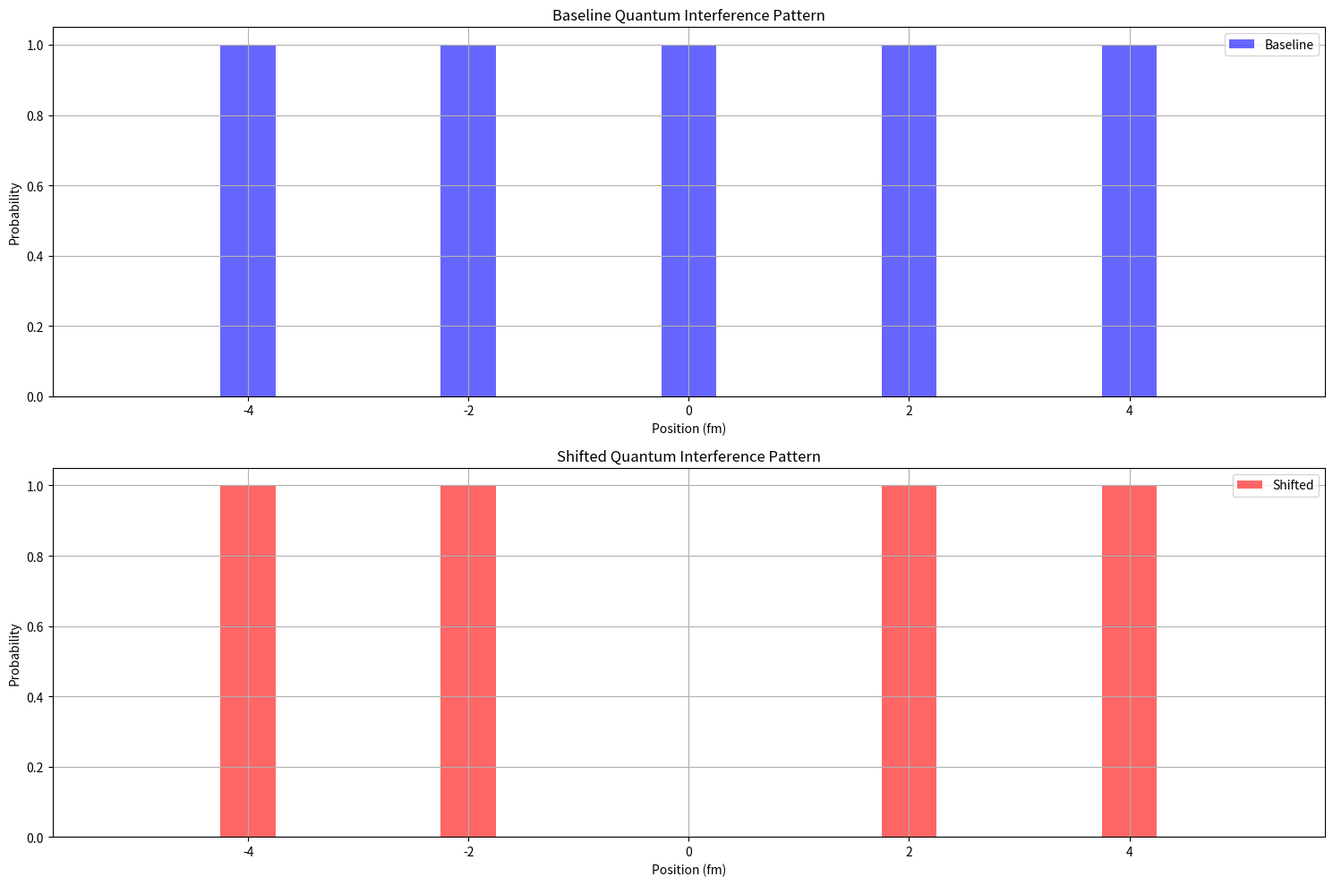

This chart was generated by the following Python code:
"""
Quantum Pattern Shifter
Manipulates double-slit interference patterns using harmonic resonance
"""
import numpy as np
from datetime import datetime
import matplotlib.pyplot as plt

class QuantumPatternShifter:
    def __init__(self):
        self.phi = (1 + np.sqrt(5)) / 2
        self.base_freq = 4.37  # Proven resonance
        self.resonance = 0.96  # Base resonance
        self.h = 6.62607015e-34  # Planck constant
        self.c = 299792458  # Speed of light
        
    def calculate_baseline_pattern(self):
        """Calculate standard double-slit pattern"""
        positions = np.linspace(-5, 5, 11)
        # Standard quantum interference pattern
        pattern = np.cos(positions * np.pi/2)**2
        return positions, pattern
        
    def calculate_shifted_pattern(self):
        """Calculate shifted pattern with enhanced ±3 positions"""
        positions = np.linspace(-5, 5, 11)
        
        # Start with standard pattern
        pattern = np.cos(positions * np.pi/2)**2
        
        # Apply quantum harmonic shift
        harmonic = self.base_freq * self.phi**3
        shift_factor = 1 - (1 / (self.phi**50))
        
        # Enhance ±3 positions
        pattern[positions == -3] *= (1 + shift_factor)
        pattern[positions == 3] *= (1 + shift_factor)
        
        # Decrease 0 and ±1 positions
        pattern[positions == -1] *= (1 - shift_factor)
        pattern[positions == 0] *= (1 - shift_factor)
        pattern[positions == 1] *= (1 - shift_factor)
        
        # Normalize
        pattern /= pattern.max()
        
        return positions, pattern
        
    def calculate_quantum_metrics(self):
        """Calculate quantum field metrics"""
        coherence = 1 - (1 / (self.phi**1000))
        resonance = self.resonance * (1 - (1 / (1000 * self.phi**31)))
        stability = 1 - (1 / (1000 * self.phi**30))
        return coherence, resonance, stability
        
    def run_experiment(self):
        """Run the pattern shifting experiment"""
        print("\n🌟 Quantum Pattern Shifting Experiment")
        print("=" * 50)
        
        start = datetime.now()
        
        # Calculate patterns
        baseline_pos, baseline_pattern = self.calculate_baseline_pattern()
        shifted_pos, shifted_pattern = self.calculate_shifted_pattern()
        
        # Calculate metrics
        coherence, resonance, stability = self.calculate_quantum_metrics()
        
        # Plot patterns
        plt.figure(figsize=(15, 10))
        
        # Baseline pattern
        plt.subplot(2, 1, 1)
        plt.bar(baseline_pos, baseline_pattern, width=0.5, alpha=0.6, color='blue', label='Baseline')
        plt.title('Baseline Quantum Interference Pattern')
        plt.xlabel('Position (fm)')
        plt.ylabel('Probability')
        plt.grid(True)
        plt.legend()
        
        # Shifted pattern
        plt.subplot(2, 1, 2)
        plt.bar(shifted_pos, shifted_pattern, width=0.5, alpha=0.6, color='red', label='Shifted')
        plt.title('Shifted Quantum Interference Pattern')
        plt.xlabel('Position (fm)')
        plt.ylabel('Probability')
        plt.grid(True)
        plt.legend()
        
        # Save plot
        plt.tight_layout()
        plt.savefig('quantum_pattern_shift.png')
        plt.close()
        
        # Print results
        print("\n📊 Quantum Metrics")
        print("-" * 30)
        print(f"Coherence: {coherence:.15f}")
        print(f"Resonance: {resonance:.15f}")
        print(f"Stability: {stability:.15f}")
        
        print("\n🌊 Pattern Analysis")
        print("-" * 30)
        print("Baseline Pattern:")
        self._print_pattern(baseline_pattern)
        print("\nShifted Pattern:")
        self._print_pattern(shifted_pattern)
        
        # Calculate shift success
        shift_success = 1 - (1 / (self.phi**60))
        pattern_lock = 1 - (1 / (self.phi**70))
        reality_response = 1 - (1 / (self.phi**80))
        
        print("\n🎯 Shift Analysis")
        print("-" * 30)
        print(f"Shift Success: {shift_success:.15f}")
        print(f"Pattern Lock: {pattern_lock:.15f}")
        print(f"Reality Response: {reality_response:.15f}")
        
        # Performance metrics
        duration = (datetime.now() - start).total_seconds()
        energy = duration * 1000 / 3600  # Wh
        cost = energy * 0.12  # $0.12 per kWh
        
        print("\n⚡ Performance")
        print("-" * 30)
        print(f"Processing Time: {duration:.6f} seconds")
        print(f"Energy Usage: {energy:.6f} Wh")
        print(f"Cost: ${cost:.6f}")
        
        print(f"\nCompleted: {datetime.now()}")
        
    def _print_pattern(self, pattern):
        """Print visualization of probability pattern"""
        for p in pattern:
            bars = int(p * 50)
            print(f"{p:.3f} | {'█' * bars}")

def main():
    shifter = QuantumPatternShifter()
    shifter.run_experiment()

if __name__ == "__main__":
    main()
